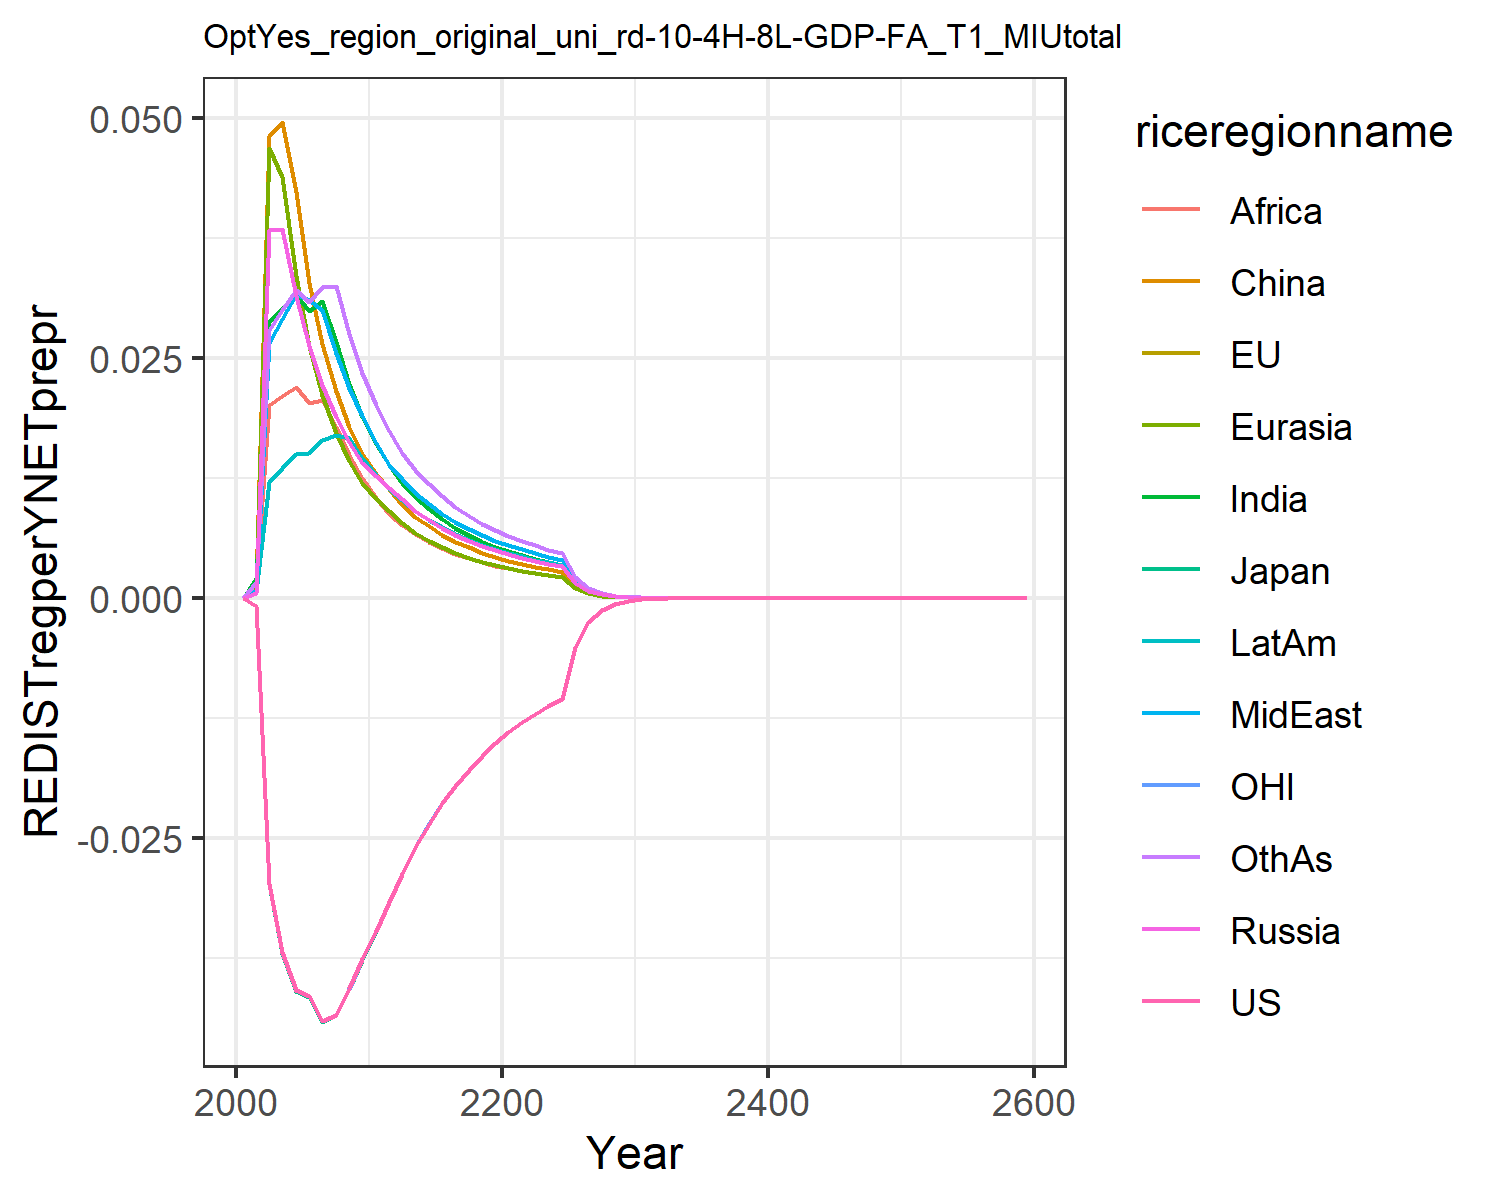

Values plotted in this chart, from the file beside it:
0.0, 0.0, 0.0, 0.0, 0.0, 0.0, 0.0, 0.0, 0.0, 0.0, 0.0, 0.0
-0.0008416, -0.0008416, -0.0008416, 0.0004959, 0.001193, 0.001589, 0.002109, 0.000878, 0.001335, 0.000756, -0.0008416, 0.00163
-0.02982, -0.02982, -0.02982, 0.03839, 0.04692, 0.04815, 0.02889, 0.02662, 0.02012, 0.01204, -0.02982, 0.0279
-0.03694, -0.03695, -0.03702, 0.03842, 0.04383, 0.04959, 0.03014, 0.02912, 0.02104, 0.01353, -0.03694, 0.03003
-0.04085, -0.04087, -0.04097, 0.03151, 0.03357, 0.04234, 0.0316, 0.03171, 0.02195, 0.015, -0.04086, 0.03208
-0.04143, -0.04146, -0.04161, 0.02631, 0.02629, 0.03288, 0.02991, 0.03103, 0.02031, 0.01507, -0.04146, 0.03084
-0.04406, -0.04408, -0.04417, 0.02221, 0.02111, 0.02643, 0.03099, 0.03004, 0.02067, 0.0165, -0.0441, 0.03242
-0.04343, -0.04345, -0.04349, 0.01891, 0.01725, 0.02157, 0.02671, 0.02551, 0.01781, 0.017, -0.04347, 0.03249
-0.0407, -0.04073, -0.04076, 0.01626, 0.01429, 0.01786, 0.02229, 0.02189, 0.01486, 0.01669, -0.04074, 0.02748
-0.03762, -0.03765, -0.03768, 0.01411, 0.012, 0.01498, 0.01882, 0.01895, 0.01254, 0.01459, -0.03766, 0.02349
-0.0347, -0.03472, -0.03475, 0.0127, 0.01035, 0.01294, 0.01605, 0.01617, 0.01041, 0.01286, -0.03473, 0.0201
-0.03169, -0.0317, -0.03171, 0.0115, 0.009016, 0.01132, 0.01382, 0.01388, 0.008729, 0.01139, -0.0317, 0.01738
-0.0288, -0.02879, -0.02879, 0.01027, 0.007832, 0.009717, 0.01201, 0.01238, 0.007565, 0.01022, -0.02879, 0.01512
-0.02592, -0.02592, -0.02591, 0.0091, 0.006803, 0.008486, 0.01049, 0.01096, 0.006619, 0.009105, -0.02592, 0.01336
-0.02351, -0.0235, -0.0235, 0.008128, 0.005962, 0.007462, 0.009233, 0.009774, 0.005833, 0.00817, -0.02351, 0.01187
-0.02141, -0.02141, -0.02141, 0.007303, 0.005265, 0.006604, 0.00818, 0.008772, 0.005173, 0.00737, -0.02141, 0.0106
-0.01956, -0.01956, -0.01956, 0.006594, 0.004679, 0.005881, 0.007291, 0.007913, 0.004614, 0.006678, -0.01956, 0.009507
-0.01791, -0.01791, -0.01791, 0.00598, 0.004182, 0.005265, 0.006534, 0.007169, 0.004137, 0.006075, -0.01791, 0.008569
-0.01643, -0.01643, -0.01643, 0.005443, 0.003758, 0.004739, 0.005884, 0.006521, 0.003728, 0.005545, -0.01643, 0.007757
-0.01508, -0.01508, -0.01508, 0.004972, 0.003392, 0.004285, 0.005322, 0.005951, 0.003374, 0.005077, -0.01508, 0.007049
-0.01393, -0.01393, -0.01393, 0.00455, 0.003081, 0.003898, 0.00486, 0.005478, 0.003083, 0.004684, -0.01393, 0.006463
-0.01296, -0.01296, -0.01296, 0.004174, 0.00281, 0.003561, 0.00446, 0.005062, 0.002832, 0.004336, -0.01296, 0.005952
-0.01209, -0.01209, -0.01209, 0.003844, 0.002568, 0.003259, 0.004086, 0.004668, 0.002615, 0.004007, -0.01209, 0.005472
-0.0113, -0.0113, -0.0113, 0.003548, 0.002353, 0.002993, 0.003752, 0.004312, 0.002406, 0.003708, -0.0113, 0.00504
-0.01058, -0.01057, -0.01057, 0.003283, 0.002163, 0.002756, 0.003454, 0.00399, 0.002218, 0.003438, -0.01058, 0.004653
-0.005141, -0.005141, -0.005141, 0.001579, 0.001034, 0.00132, 0.001653, 0.00192, 0.001063, 0.001656, -0.005141, 0.002233
-0.002489, -0.002489, -0.002489, 0.0007605, 0.0004952, 0.0006335, 0.0007928, 0.0009245, 0.0005101, 0.0007988, -0.002489, 0.001073
-0.001207, -0.001207, -0.001207, 0.0003668, 0.0002376, 0.0003046, 0.0003808, 0.0004459, 0.0002452, 0.0003857, -0.001207, 0.0005168
-0.0005863, -0.0005863, -0.0005863, 0.0001771, 0.0001142, 0.0001467, 0.0001832, 0.0002152, 0.0001181, 0.0001864, -0.0005863, 0.0002491
-0.0002851, -0.0002851, -0.0002851, 8.558435327562609e-5, 5.497449915457062e-5, 7.075232915302434e-5, 8.822534819707488e-5, 0.000104, 5.692242928264386e-5, 9.016229814574547e-5, -0.0002851, 0.0001202
-0.0001385, -0.0001385, -0.0001385, 4.13194835433035e-5, 2.6445186705112937e-5, 3.408941001630853e-5, 4.247474401453887e-5, 5.023620663817656e-5, 2.742689317309682e-5, 4.3557243151828394e-5, -0.0001385, 5.798748868546573e-5
-6.72861800923133e-5, -6.728616208353363e-5, -6.72861604428037e-5, 1.995717039129508e-5, 1.2731491089244723e-5, 1.6436611099325453e-5, 2.0464397052992016e-5, 2.427297495000087e-5, 1.3225097479895239e-5, 2.1048877506290076e-5, -6.728617325232617e-5, 2.7986667544927026e-5
-3.276256731958782e-5, -3.2762564767639314e-5, -3.276256418175841e-5, 9.662868054529487e-6, 6.146069737053015e-6, 7.950330813664733e-6, 9.885209868085303e-6, 1.1753967805405257e-5, 6.393578345894338e-6, 1.0197496869938828e-5, -3.2762567034471835e-5, 1.3540143562076651e-5
-1.5960939091378197e-5, -1.5960938645464797e-5, -1.5960938481416585e-5, 4.682927073647238e-6, 2.9706165082070616e-6, 3.850438424851402e-6, 4.7805319637233376e-6, 5.696916205273569e-6, 3.094491447367449e-6, 4.944761579786048e-6, -1.5960939133984375e-5, 6.557700748604992e-6
-7.778169224827757e-6, -7.778169146619099e-6, -7.77816910205157e-6, 2.2711633419175364e-6, 1.4372435020286871e-6, 1.8667497516838893e-6, 2.314084525911039e-6, 2.7632063220487416e-6, 1.4991558597043209e-6, 2.3993716337214618e-6, -7.77816925340687e-6, 3.1787185997558418e-6
-3.791258603808536e-6, -3.79125859030063e-6, -3.7912585785083573e-6, 1.1021574848274681e-6, 6.959572588705554e-7, 9.058180731109727e-7, 1.1210689689613388e-6, 1.341077014847089e-6, 7.268661947488358e-7, 1.1649162544584396e-6, -3.7912586138536205e-6, 1.541939116983433e-6
-1.8481922601734326e-6, -1.8481922579438623e-6, -1.8481922548803235e-6, 5.351363528201436e-7, 3.3725188783143795e-7, 4.39868600354599e-7, 5.434872709988792e-7, 6.512145737497093e-7, 3.526683235387062e-7, 5.658470163700967e-7, -1.848192263172466e-6, 7.484367542699736e-7
-9.010553874823159e-7, -9.010553871493377e-7, -9.010553863642867e-7, 2.5994512422842143e-7, 1.6353379679169736e-7, 2.1374311977617959e-7, 2.636417001574711e-7, 3.163705845261132e-7, 1.7121690917896923e-7, 2.7496835414842203e-7, -9.010553883159286e-7, 3.6348222522723876e-7
-4.3932524100460473e-7, -4.3932524096605314e-7, -4.3932524076702597e-7, 1.263200306744249e-7, 7.934334256935647e-8, 1.0392407802032932e-7, 1.279607265164441e-7, 1.537611766017333e-7, 8.316974069303417e-8, 1.3366696801191785e-7, -4.3932524122744137e-7, 1.7661389982760744e-7
-2.142124595413959e-7, -2.142124595407411e-7, -2.1421245949071717e-7, 6.140686827012335e-8, 3.851559166274839e-8, 5.0555432641814894e-8, 6.213721919763069e-8, 7.475781218342714e-8, 4.0420086826418284e-8, 6.49988179310245e-8, -2.142124595995282e-7, 8.58534504541853e-8
-1.044534943804251e-7, -1.0445349438207195e-7, -1.0445349436958738e-7, 2.986066649993417e-8, 1.8705208167099653e-8, 2.4605011678963682e-8, 3.018682468997635e-8, 3.635876352826922e-8, 1.965261491027904e-8, 3.161635450518306e-8, -1.0445349439533941e-7, 4.175056448549486e-8
-5.0935191112449206e-8, -5.0935191113225055e-8, -5.093519111012743e-8, 1.4524647690387923e-8, 9.087992462304993e-9, 1.1980164264677482e-8, 1.4670812119552067e-8, 1.768844493439612e-8, 9.55906190054666e-9, 1.5382612239083667e-8, -5.093519111622926e-8, 2.03105449449348e-8
-2.4838618641570702e-8, -2.483861864183746e-8, -2.4838618641072643e-8, 7.066798210538574e-9, 4.417073655875903e-9, 5.835352999114205e-9, 7.132548696493548e-9, 8.607663650129081e-9, 4.651197828031415e-9, 7.485984403767113e-9, -2.4838618642519892e-8, 9.883715949444696e-9
-1.2112945485344596e-8, -1.2112945485425693e-8, -1.2112945485237628e-8, 3.4390583730915403e-9, 2.147565242671895e-9, 2.843284722931718e-9, 3.4687564513027863e-9, 4.189714914672063e-9, 2.2638809344472568e-9, 3.6438300393506554e-9, -1.2112945485581198e-8, 4.811105183058145e-9
-5.90722502244875e-9, -5.907225022471835e-9, -5.907225022425754e-9, 1.6739641995850798e-9, 1.0444522569413425e-9, 1.3858232506859179e-9, 1.6874369371286461e-9, 2.0397497285778006e-9, 1.1022188037926272e-9, 1.7739795383674674e-9, -5.907225022507377e-9, 2.342519644081545e-9
-2.8808956059559884e-9, -2.8808956059622964e-9, -2.8808956059510385e-9, 8.149548879998362e-10, 5.080989134414046e-10, 6.75641838558937e-10, 8.210953549077008e-10, 9.93237853417488e-10, 5.3677855946164e-10, 8.637981673056834e-10, -2.8808956059704446e-9, 1.1408394954205062e-9
-1.405014386738555e-9, -1.4050143867402322e-9, -1.4050143867374886e-9, 3.9682013093859e-10, 2.4723710820756146e-10, 3.294842762127193e-10, 3.996325146921749e-10, 4.837325286497014e-10, 2.6147159949877324e-10, 4.2067028579593385e-10, -1.4050143867421055e-9, 5.557238048998096e-10
-6.852394873935356e-10, -6.852394873939728e-10, -6.852394873933056e-10, 1.932499099915429e-10, 1.203300810463811e-10, 1.6071328707931532e-10, 1.9454461359872768e-10, 2.3562724133353933e-10, 1.2739310949863395e-10, 2.0489470165653165e-10, -6.852394873944047e-10, 2.70755830362928e-10
-3.342039456575419e-10, -3.342039456576541e-10, -3.3420394565749225e-10, 9.412475592095382e-11, 5.857609767369494e-11, 7.840763244999408e-11, 9.472394642175939e-11, 1.1479082016181539e-10, 6.207981961935197e-11, 9.980977116210998e-11, -3.342039456577539e-10, 1.3193897360684196e-10
-1.630000186623802e-10, -1.6300001866240867e-10, -1.6300001866236945e-10, 4.585022998396764e-11, 2.851962380425038e-11, 3.826007875806904e-11, 4.6129042395137015e-11, 5.5929923650353976e-11, 3.0257287701073133e-11, 4.862543831250293e-11, -1.630000186624318e-10, 6.430396461699907e-11
-7.95005273351124e-11, -7.950052733511956e-11, -7.950052733511007e-11, 2.2337110213346827e-11, 1.3887900344245076e-11, 1.8672681998748672e-11, 2.246755917128675e-11, 2.7254063386933153e-11, 1.4749501547378825e-11, 2.3691762144317048e-11, -7.950052733512493e-11, 3.13447907514085e-11
-3.877556092230151e-11, -3.87755609223033e-11, -3.8775560922300997e-11, 1.0883172593033394e-11, 6.763817986420123e-12, 9.114524139583063e-12, 1.0944542057038806e-11, 1.3281996764014826e-11, 7.190945292653722e-12, 1.1544370829250283e-11, -3.877556092230454e-11, 1.5280945628511437e-11
-1.8912607144791286e-11, -1.8912607144791732e-11, -1.891260714479118e-11, 5.303014672799256e-12, 3.2946063087710865e-12, 4.449606305263832e-12, 5.332042986374899e-12, 6.473455220822768e-12, 3.506308030597935e-12, 5.625723423883477e-12, -1.8912607144792022e-11, 7.450529662966405e-12
-9.22464171048416e-12, -9.224641710484271e-12, -9.224641710484135e-12, 2.5841937517827397e-12, 1.6049659548352664e-12, 2.172520696819211e-12, 2.5979975008515108e-12, 3.155336155341484e-12, 1.7098748670222154e-12, 2.741689119378976e-12, -9.224641710484339e-12, 3.6330508770444656e-12
-4.499373144986656e-12, -4.4993731449866835e-12, -4.49937314498665e-12, 1.2593857619209042e-12, 7.819405954127514e-13, 1.0608550036826633e-12, 1.2659835979518635e-12, 1.538113068957066e-12, 8.339193360652205e-13, 1.3362466487630342e-12, -4.4993731449867e-12, 1.7717361444967679e-12
-2.194616113726982e-12, -2.1946161137269883e-12, -2.194616113726981e-12, 6.137914405870545e-13, 3.809980829698469e-13, 5.180759557546619e-13, 6.169605484468653e-13, 7.498265713497127e-13, 4.0674756558326137e-13, 6.512996094845345e-13, -2.194616113726992e-12, 8.641041391329141e-13
-1.0704560638460079e-12, -1.0704560638460097e-12, -1.0704560638460077e-12, 2.991633638479234e-13, 1.8565592913022847e-13, 2.530300677719999e-13, 3.006926455274894e-13, 3.6556149151037185e-13, 1.9840986655652882e-13, 3.174667420352018e-13, -1.0704560638460105e-12, 4.2147247849023855e-13
-5.221347263606832e-13, -5.221347263606837e-13, -5.221347263606831e-13, 1.4582063621294253e-13, 9.047491366541475e-14, 1.2359147357608304e-13, 1.4656181516282053e-13, 1.782315194410224e-13, 9.679112113882197e-14, 1.5475211553879508e-13, -5.221347263606839e-13, 2.0559162255549395e-13
-2.5468273557051584e-13, -2.5468273557051594e-13, -2.5468273557051584e-13, 7.108047023874689e-14, 4.4093800967322114e-14, 6.03725246843595e-14, 7.144113563080466e-14, 8.690218540231605e-14, 4.722137678160862e-14, 7.543863792844061e-14, -2.5468273557051594e-13, 1.0029330282916412e-13
-1.2422797422303901e-13, -1.2422797422303904e-13, -1.24227974223039e-13, 3.4649762918922884e-14, 2.1490866172850532e-14, 2.949318745488473e-14, 3.4825914685852924e-14, 4.237375062278102e-14, 2.3039331299842735e-14, 3.677630676280546e-14, -1.2422797422303904e-13, 4.8928998428738963e-14
